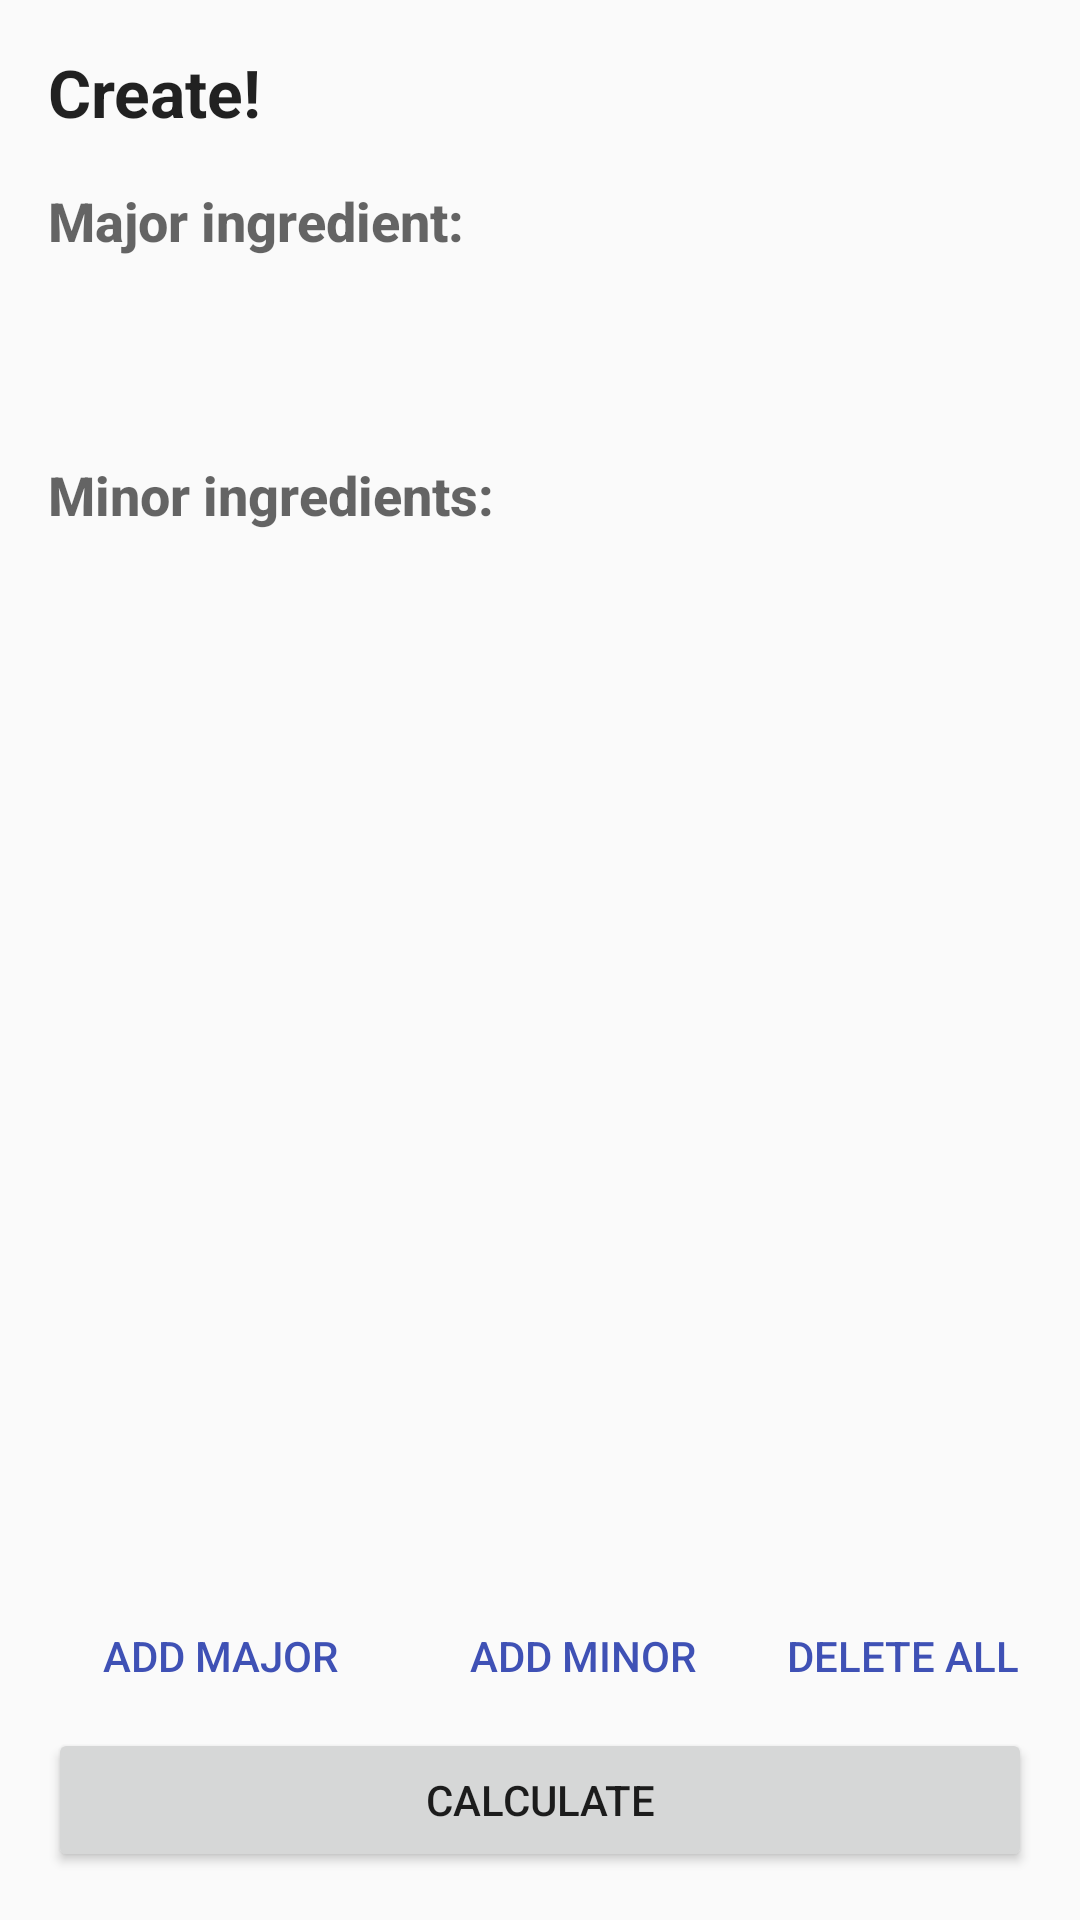

Reconstruct the res/layout file that produces this screen, plus the resources it refers to.
<!-- AndroidManifest.xml: application theme AppTheme -->
<!-- res/layout/fragment_choose_ingredient.xml -->
<?xml version="1.0" encoding="utf-8"?>
<RelativeLayout xmlns:android="http://schemas.android.com/apk/res/android"
                android:layout_width="match_parent"
                android:layout_height="match_parent"
                android:padding="16dp">

    <TextView android:id="@+id/chooseIngredientDisclaimerTextView"
              android:layout_width="wrap_content"
              android:layout_height="wrap_content"
              android:text="@string/choose_ingredient_disclaimer"
              style="@android:style/TextAppearance.DeviceDefault.Large"
              android:textStyle="bold"
              android:layout_alignParentLeft="true"
              android:layout_alignParentStart="true"
              android:layout_alignParentTop="true"/>

    <TextView android:id="@+id/chooseIngredientMajorTextView"
              android:layout_width="wrap_content"
              android:layout_height="wrap_content"
              android:text="@string/choose_ingredient_major"
              style="@android:style/TextAppearance.DeviceDefault.Medium"
              android:textStyle="bold"
              android:layout_marginTop="16dp"
              android:layout_marginBottom="16dp"
              android:layout_alignParentLeft="true"
              android:layout_alignParentStart="true"
              android:layout_below="@id/chooseIngredientDisclaimerTextView"/>

    <TextView android:id="@+id/majorIngredientTextView"
              android:layout_width="match_parent"
              android:layout_height="wrap_content"
              android:layout_marginBottom="16dp"
              style="@android:style/TextAppearance.DeviceDefault"
              android:layout_below="@id/chooseIngredientMajorTextView"/>

    <TextView android:id="@+id/chooseIngredientMinorTextView"
              android:layout_width="wrap_content"
              android:layout_height="wrap_content"
              android:text="@string/choose_ingredient_minor"
              style="@android:style/TextAppearance.DeviceDefault.Medium"
              android:textStyle="bold"
              android:layout_marginTop="16dp"
              android:layout_marginBottom="16dp"
              android:layout_below="@id/majorIngredientTextView"/>

    <TextView android:id="@+id/minorIngredientTextView"
              android:layout_width="match_parent"
              android:layout_height="wrap_content"
              android:layout_marginBottom="16dp"
              style="@android:style/TextAppearance.DeviceDefault"
              android:layout_below="@id/chooseIngredientMinorTextView"/>

    <LinearLayout
        android:layout_width="match_parent"
        android:layout_height="wrap_content"
        android:orientation="vertical"
        android:layout_alignParentBottom="true">
        <LinearLayout
            android:layout_width="match_parent"
            android:layout_height="wrap_content"
            android:orientation="horizontal">
            <Button android:id="@+id/majorIngredientButton"
                    android:layout_width="wrap_content"
                    android:layout_height="wrap_content"
                    android:padding="4dp"
                    android:text="@string/majorIngredientText"
                    android:layout_weight="1"
                    style="?android:buttonBarButtonStyle"/>
            <Button android:id="@+id/minorIngredientButton"
                    android:layout_width="wrap_content"
                    android:layout_height="wrap_content"
                    android:text="@string/minorIngredientText"
                    android:layout_weight="1"
                style="?android:buttonBarButtonStyle"/>


            <Button android:id="@+id/deleteIngredientButton"
                android:layout_width="wrap_content"
                android:layout_height="wrap_content"
                android:padding="4dp"
                android:text="@string/deleteIngredientText"
                style="?android:buttonBarButtonStyle"/>
        </LinearLayout>

        <LinearLayout
            android:layout_width="match_parent"
            android:layout_height="wrap_content">
            <Button android:id="@+id/calculateButton"
                android:layout_width="0dp"
                android:layout_height="wrap_content"
                android:text="@string/process_calculate"
                android:layout_weight="1"/></LinearLayout>
    </LinearLayout>



</RelativeLayout>
<!-- resources referenced by this layout -->
<resources>
  <string name="choose_ingredient_disclaimer">Create!</string>
  <string name="choose_ingredient_major">Major ingredient:</string>
  <string name="choose_ingredient_minor">Minor ingredients:</string>
  <string name="deleteIngredientText">Delete all</string>
  <string name="majorIngredientText">Add major</string>
  <string name="minorIngredientText">Add minor</string>
  <string name="process_calculate">Calculate</string>
  <style name="AppTheme" parent="Theme.AppCompat.Light.DarkActionBar">
          
          <item name="colorAccent">#3f51b5</item>
      </style>
</resources>
